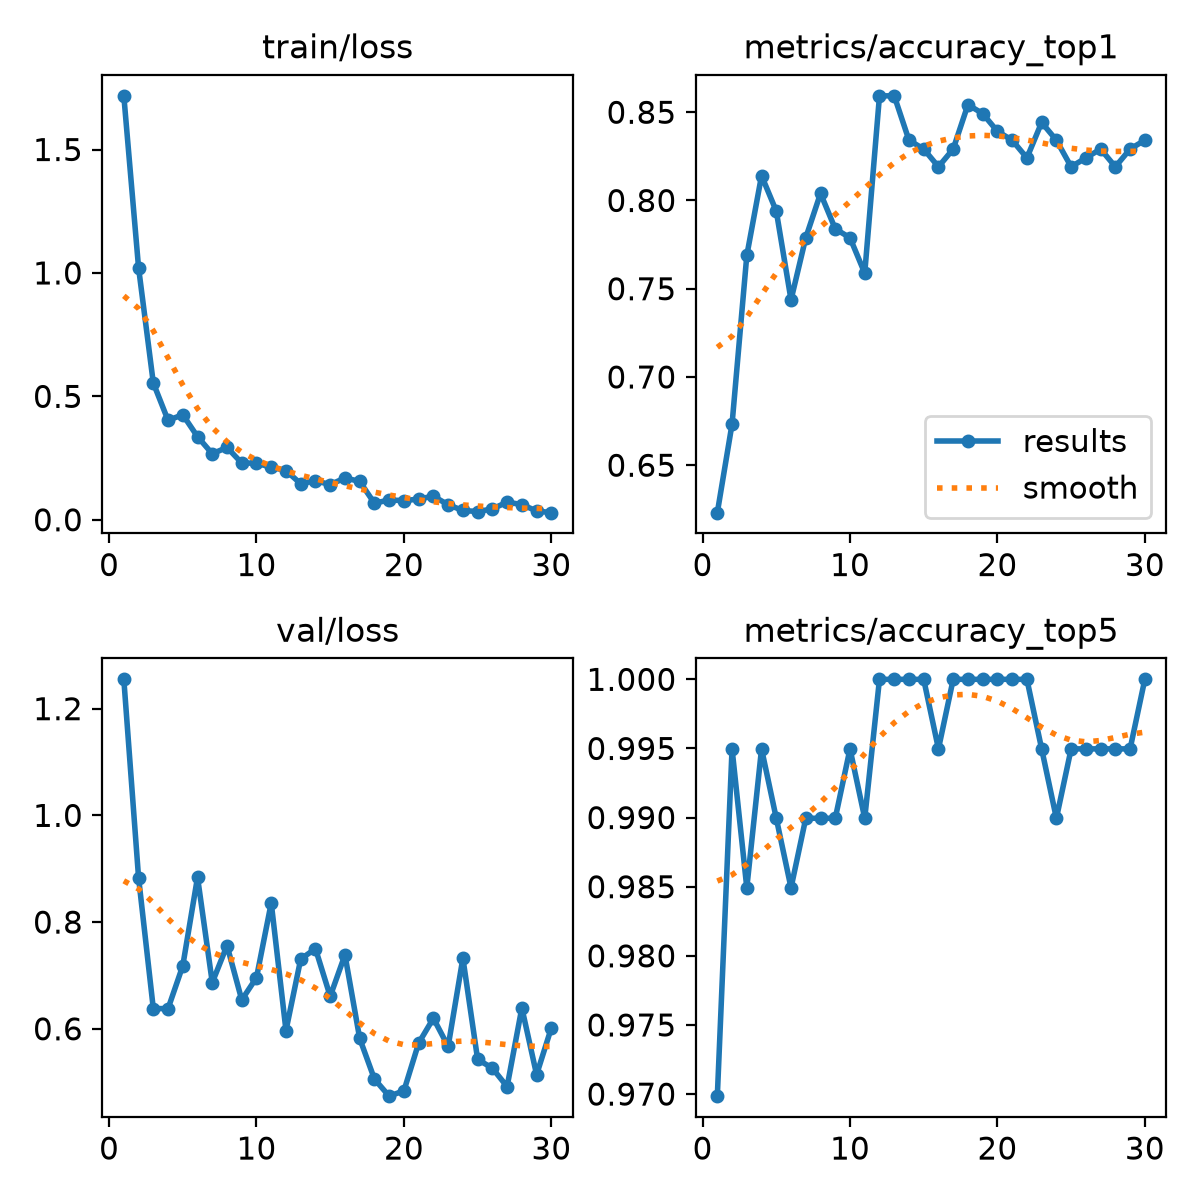

Values plotted in this chart, from the file beside it:
epoch, time, train/loss, metrics/accuracy_top1, metrics/accuracy_top5, val/loss, lr/pg0, lr/pg1, lr/pg2, metrics/macro_f1
1, 3.245, 1.717, 0.6231, 0.9698, 1.255, 0.0003218, 0.0003218, 0.0003218, 0.6741
2, 5.334, 1.021, 0.6734, 0.995, 0.8834, 0.0006336, 0.0006336, 0.0006336, 0.758
3, 7.544, 0.5543, 0.7688, 0.9849, 0.6379, 0.0009233, 0.0009233, 0.0009233, 0.8052
4, 9.643, 0.403, 0.8141, 0.995, 0.6378, 0.000901, 0.000901, 0.000901, 0.783
5, 11.87, 0.4255, 0.794, 0.9899, 0.7182, 0.000868, 0.000868, 0.000868, 0.726
6, 13.85, 0.3367, 0.7437, 0.9849, 0.8841, 0.000835, 0.000835, 0.000835, 0.7734
7, 15.83, 0.2674, 0.7789, 0.9899, 0.6866, 0.000802, 0.000802, 0.000802, 0.8026
8, 17.86, 0.2931, 0.804, 0.9899, 0.7561, 0.000769, 0.000769, 0.000769, 0.7832
9, 19.94, 0.2298, 0.7839, 0.9899, 0.6541, 0.000736, 0.000736, 0.000736, 0.7551
10, 22.01, 0.2294, 0.7789, 0.995, 0.6959, 0.000703, 0.000703, 0.000703, 0.7531
11, 24.05, 0.2128, 0.7588, 0.9899, 0.836, 0.00067, 0.00067, 0.00067, 0.8674
12, 26.08, 0.1995, 0.8593, 1.0, 0.5968, 0.000637, 0.000637, 0.000637, 0.8555
13, 28.37, 0.1459, 0.8593, 1.0, 0.7307, 0.000604, 0.000604, 0.000604, 0.8461
14, 30.63, 0.1584, 0.8342, 1.0, 0.7501, 0.000571, 0.000571, 0.000571, 0.8291
15, 32.67, 0.1423, 0.8292, 1.0, 0.6609, 0.000538, 0.000538, 0.000538, 0.823
16, 34.68, 0.1695, 0.8191, 0.995, 0.7385, 0.000505, 0.000505, 0.000505, 0.8171
17, 36.7, 0.1554, 0.8292, 1.0, 0.582, 0.000472, 0.000472, 0.000472, 0.845
18, 38.72, 0.06684, 0.8543, 1.0, 0.5058, 0.000439, 0.000439, 0.000439, 0.8324
19, 40.74, 0.08052, 0.8492, 1.0, 0.4737, 0.000406, 0.000406, 0.000406, 0.8293
20, 42.76, 0.07725, 0.8392, 1.0, 0.4838, 0.000373, 0.000373, 0.000373, 0.8247
21, 45.15, 0.08412, 0.8342, 1.0, 0.5733, 0.00034, 0.00034, 0.00034, 0.8183
22, 47.24, 0.09555, 0.8241, 1.0, 0.6197, 0.000307, 0.000307, 0.000307, 0.8332
23, 49.26, 0.0608, 0.8442, 0.995, 0.5669, 0.000274, 0.000274, 0.000274, 0.8298
24, 51.27, 0.03774, 0.8342, 0.9899, 0.7324, 0.000241, 0.000241, 0.000241, 0.8149
25, 53.29, 0.03325, 0.8191, 0.995, 0.5427, 0.000208, 0.000208, 0.000208, 0.8223
26, 55.34, 0.04406, 0.8241, 0.995, 0.5262, 0.000175, 0.000175, 0.000175, 0.8238
27, 57.41, 0.07138, 0.8292, 0.995, 0.4916, 0.000142, 0.000142, 0.000142, 0.8103
28, 59.64, 0.06162, 0.8191, 0.995, 0.6393, 0.000109, 0.000109, 0.000109, 0.8234
29, 61.69, 0.03565, 0.8292, 0.995, 0.514, 7.6e-05, 7.6e-05, 7.6e-05, 0.8245
30, 63.73, 0.02883, 0.8342, 1.0, 0.6017, 4.3e-05, 4.3e-05, 4.3e-05, 0.8555
